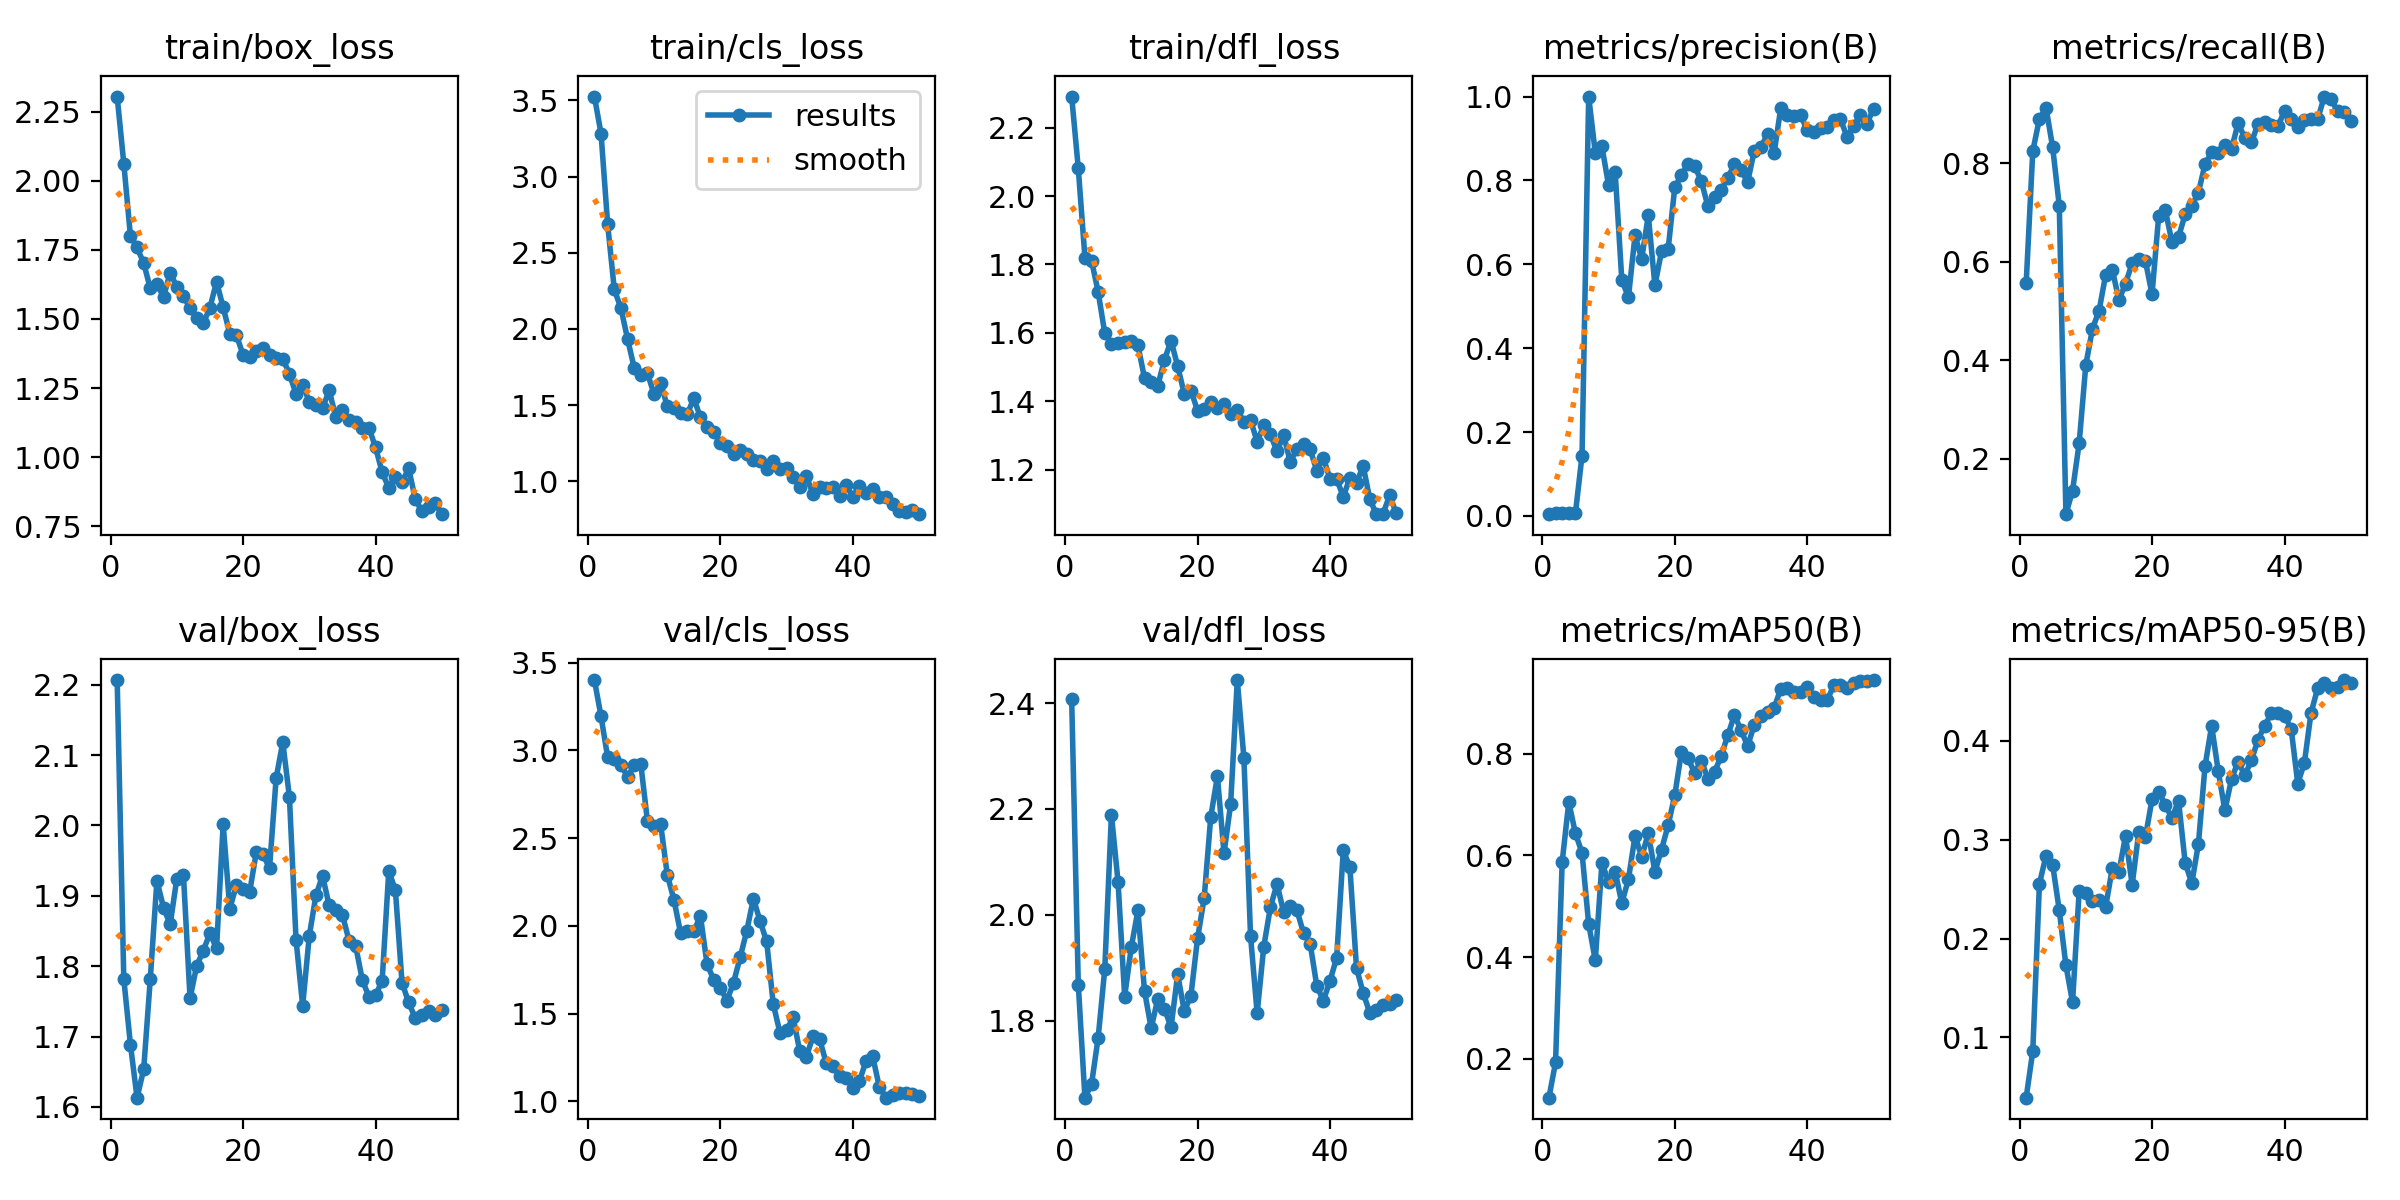

The table this chart was drawn from, first rows:
epoch, time, train/box_loss, train/cls_loss, train/dfl_loss, metrics/precision(B), metrics/recall(B), metrics/mAP50(B), metrics/mAP50-95(B), val/box_loss, val/cls_loss, val/dfl_loss, lr/pg0, lr/pg1, lr/pg2
1, 16.25, 2.304, 3.525, 2.291, 0.00403, 0.5559, 0.124, 0.039, 2.207, 3.402, 2.407, 8.335e-05, 8.335e-05, 8.335e-05
2, 18.55, 2.062, 3.282, 2.081, 0.00614, 0.8252, 0.1933, 0.08624, 1.782, 3.194, 1.868, 0.0001797, 0.0001797, 0.0001797
3, 20.73, 1.8, 2.686, 1.82, 0.00674, 0.8899, 0.5869, 0.2554, 1.689, 2.961, 1.655, 0.0002722, 0.0002722, 0.0002722
4, 23.22, 1.759, 2.259, 1.811, 0.007, 0.9126, 0.7046, 0.284, 1.613, 2.954, 1.68, 0.0003606, 0.0003606, 0.0003606
5, 25.31, 1.702, 2.137, 1.719, 0.00642, 0.8322, 0.6432, 0.2744, 1.653, 2.919, 1.768, 0.0004451, 0.0004451, 0.0004451
6, 27.44, 1.61, 1.935, 1.598, 0.1439, 0.7133, 0.6048, 0.2285, 1.782, 2.85, 1.898, 0.0005257, 0.0005257, 0.0005257
7, 29.64, 1.628, 1.745, 1.568, 1, 0.08705, 0.4652, 0.1728, 1.922, 2.915, 2.189, 0.0006023, 0.0006023, 0.0006023
8, 31.43, 1.579, 1.699, 1.571, 0.8658, 0.1346, 0.3937, 0.1356, 1.883, 2.924, 2.062, 0.0006749, 0.0006749, 0.0006749
9, 33.34, 1.667, 1.711, 1.574, 0.881, 0.2314, 0.5851, 0.2482, 1.859, 2.599, 1.846, 0.0007436, 0.0007436, 0.0007436
10, 35.27, 1.616, 1.572, 1.576, 0.7889, 0.3898, 0.5481, 0.246, 1.924, 2.569, 1.939, 0.0008083, 0.0008083, 0.0008083
11, 37.14, 1.583, 1.643, 1.564, 0.8199, 0.4635, 0.5682, 0.2382, 1.93, 2.579, 2.008, 0.000869, 0.000869, 0.000869
12, 39.11, 1.539, 1.494, 1.467, 0.5632, 0.5, 0.506, 0.2391, 1.754, 2.291, 1.856, 0.0009258, 0.0009258, 0.0009258
13, 40.91, 1.504, 1.485, 1.455, 0.521, 0.5734, 0.5529, 0.232, 1.801, 2.15, 1.786, 0.0009786, 0.0009786, 0.0009786
14, 42.8, 1.484, 1.448, 1.446, 0.6688, 0.5839, 0.6382, 0.2712, 1.822, 1.961, 1.842, 0.001027, 0.001027, 0.001027
15, 44.43, 1.541, 1.44, 1.52, 0.6128, 0.5221, 0.5967, 0.2671, 1.847, 1.969, 1.823, 0.001072, 0.001072, 0.001072
16, 46.2, 1.635, 1.545, 1.577, 0.7164, 0.5555, 0.6435, 0.3039, 1.825, 1.969, 1.788, 0.001113, 0.001113, 0.001113
17, 47.89, 1.542, 1.421, 1.502, 0.5499, 0.5969, 0.5676, 0.2543, 2.002, 2.057, 1.887, 0.001139, 0.001139, 0.001139
18, 49.56, 1.447, 1.356, 1.421, 0.631, 0.6045, 0.6114, 0.3079, 1.882, 1.782, 1.818, 0.001106, 0.001106, 0.001106
19, 51.2, 1.442, 1.324, 1.431, 0.6366, 0.6014, 0.6592, 0.3026, 1.915, 1.693, 1.847, 0.001073, 0.001073, 0.001073
20, 52.9, 1.37, 1.25, 1.373, 0.7835, 0.534, 0.7182, 0.3409, 1.91, 1.646, 1.955, 0.00104, 0.00104, 0.00104
21, 54.51, 1.363, 1.235, 1.376, 0.8134, 0.6922, 0.803, 0.3486, 1.906, 1.574, 2.031, 0.001007, 0.001007, 0.001007
22, 56.2, 1.384, 1.18, 1.397, 0.8387, 0.7051, 0.7902, 0.3353, 1.962, 1.676, 2.185, 0.0009739, 0.0009739, 0.0009739
23, 57.86, 1.394, 1.205, 1.379, 0.8336, 0.6404, 0.7618, 0.3217, 1.959, 1.821, 2.262, 0.0009409, 0.0009409, 0.0009409
24, 59.45, 1.37, 1.181, 1.393, 0.7989, 0.6499, 0.7862, 0.3395, 1.939, 1.972, 2.116, 0.0009078, 0.0009078, 0.0009078
25, 61.08, 1.359, 1.138, 1.362, 0.7381, 0.6962, 0.7508, 0.2768, 2.067, 2.156, 2.21, 0.0008748, 0.0008748, 0.0008748
26, 62.7, 1.356, 1.132, 1.375, 0.7612, 0.7135, 0.7633, 0.256, 2.118, 2.028, 2.443, 0.0008418, 0.0008418, 0.0008418
27, 64.41, 1.302, 1.078, 1.339, 0.7775, 0.7405, 0.7955, 0.2956, 2.041, 1.911, 2.296, 0.0008088, 0.0008088, 0.0008088
28, 66.11, 1.229, 1.133, 1.345, 0.8049, 0.7979, 0.8357, 0.3744, 1.838, 1.554, 1.96, 0.0007758, 0.0007758, 0.0007758
29, 67.73, 1.261, 1.08, 1.281, 0.8397, 0.8225, 0.8753, 0.4153, 1.744, 1.392, 1.814, 0.0007428, 0.0007428, 0.0007428
30, 69.39, 1.202, 1.09, 1.329, 0.825, 0.8199, 0.8461, 0.369, 1.843, 1.405, 1.94, 0.0007098, 0.0007098, 0.0007098
31, 71.15, 1.191, 1.03, 1.303, 0.7961, 0.8367, 0.8144, 0.3298, 1.901, 1.478, 2.014, 0.0006768, 0.0006768, 0.0006768
32, 72.77, 1.177, 0.963, 1.253, 0.871, 0.8289, 0.8566, 0.3615, 1.929, 1.284, 2.058, 0.0006438, 0.0006438, 0.0006438
33, 74.39, 1.242, 1.033, 1.301, 0.8791, 0.8818, 0.8738, 0.379, 1.886, 1.253, 2.005, 0.0006108, 0.0006108, 0.0006108
34, 76, 1.147, 0.9172, 1.222, 0.9096, 0.851, 0.8824, 0.3651, 1.88, 1.372, 2.017, 0.0005778, 0.0005778, 0.0005778
35, 77.56, 1.173, 0.9642, 1.261, 0.8659, 0.8423, 0.8893, 0.3803, 1.873, 1.355, 2.009, 0.0005448, 0.0005448, 0.0005448
36, 79.22, 1.136, 0.959, 1.275, 0.9727, 0.8801, 0.9275, 0.4012, 1.836, 1.216, 1.966, 0.0005118, 0.0005118, 0.0005118
37, 80.84, 1.128, 0.9657, 1.259, 0.9554, 0.8844, 0.9286, 0.4153, 1.829, 1.202, 1.946, 0.0004788, 0.0004788, 0.0004788
38, 82.59, 1.106, 0.9029, 1.197, 0.9547, 0.8777, 0.9207, 0.4277, 1.781, 1.146, 1.866, 0.0004458, 0.0004458, 0.0004458
39, 84.26, 1.107, 0.9747, 1.233, 0.9549, 0.8747, 0.9204, 0.4286, 1.756, 1.131, 1.838, 0.0004127, 0.0004127, 0.0004127
40, 85.92, 1.036, 0.8993, 1.173, 0.9199, 0.9066, 0.9315, 0.4253, 1.759, 1.078, 1.876, 0.0003797, 0.0003797, 0.0003797
41, 105.2, 0.9458, 0.9686, 1.172, 0.9147, 0.8894, 0.9102, 0.4123, 1.779, 1.115, 1.919, 0.0003467, 0.0003467, 0.0003467
42, 107, 0.8896, 0.922, 1.12, 0.9244, 0.8738, 0.9055, 0.3568, 1.936, 1.229, 2.122, 0.0003137, 0.0003137, 0.0003137
43, 108.7, 0.9302, 0.9527, 1.175, 0.9268, 0.8874, 0.9047, 0.3778, 1.908, 1.257, 2.09, 0.0002807, 0.0002807, 0.0002807
44, 110.4, 0.9107, 0.8975, 1.161, 0.9452, 0.8899, 0.9339, 0.4282, 1.777, 1.083, 1.899, 0.0002477, 0.0002477, 0.0002477
45, 112.1, 0.9596, 0.896, 1.211, 0.9464, 0.889, 0.9343, 0.4531, 1.748, 1.021, 1.853, 0.0002147, 0.0002147, 0.0002147
46, 113.9, 0.8498, 0.849, 1.114, 0.9039, 0.9355, 0.9287, 0.4587, 1.726, 1.037, 1.815, 0.0001817, 0.0001817, 0.0001817
47, 115.5, 0.8043, 0.8081, 1.069, 0.9304, 0.9302, 0.9385, 0.4533, 1.73, 1.045, 1.82, 0.0001487, 0.0001487, 0.0001487
48, 117.2, 0.8213, 0.8012, 1.07, 0.9549, 0.9061, 0.9422, 0.4543, 1.736, 1.046, 1.831, 0.0001157, 0.0001157, 0.0001157
49, 118.8, 0.8343, 0.8153, 1.125, 0.9351, 0.9032, 0.9423, 0.4615, 1.731, 1.043, 1.831, 8.26832e-05, 8.26832e-05, 8.26832e-05
50, 120.5, 0.7945, 0.7848, 1.072, 0.9711, 0.886, 0.9443, 0.4582, 1.738, 1.033, 1.839, 4.96766e-05, 4.96766e-05, 4.96766e-05
